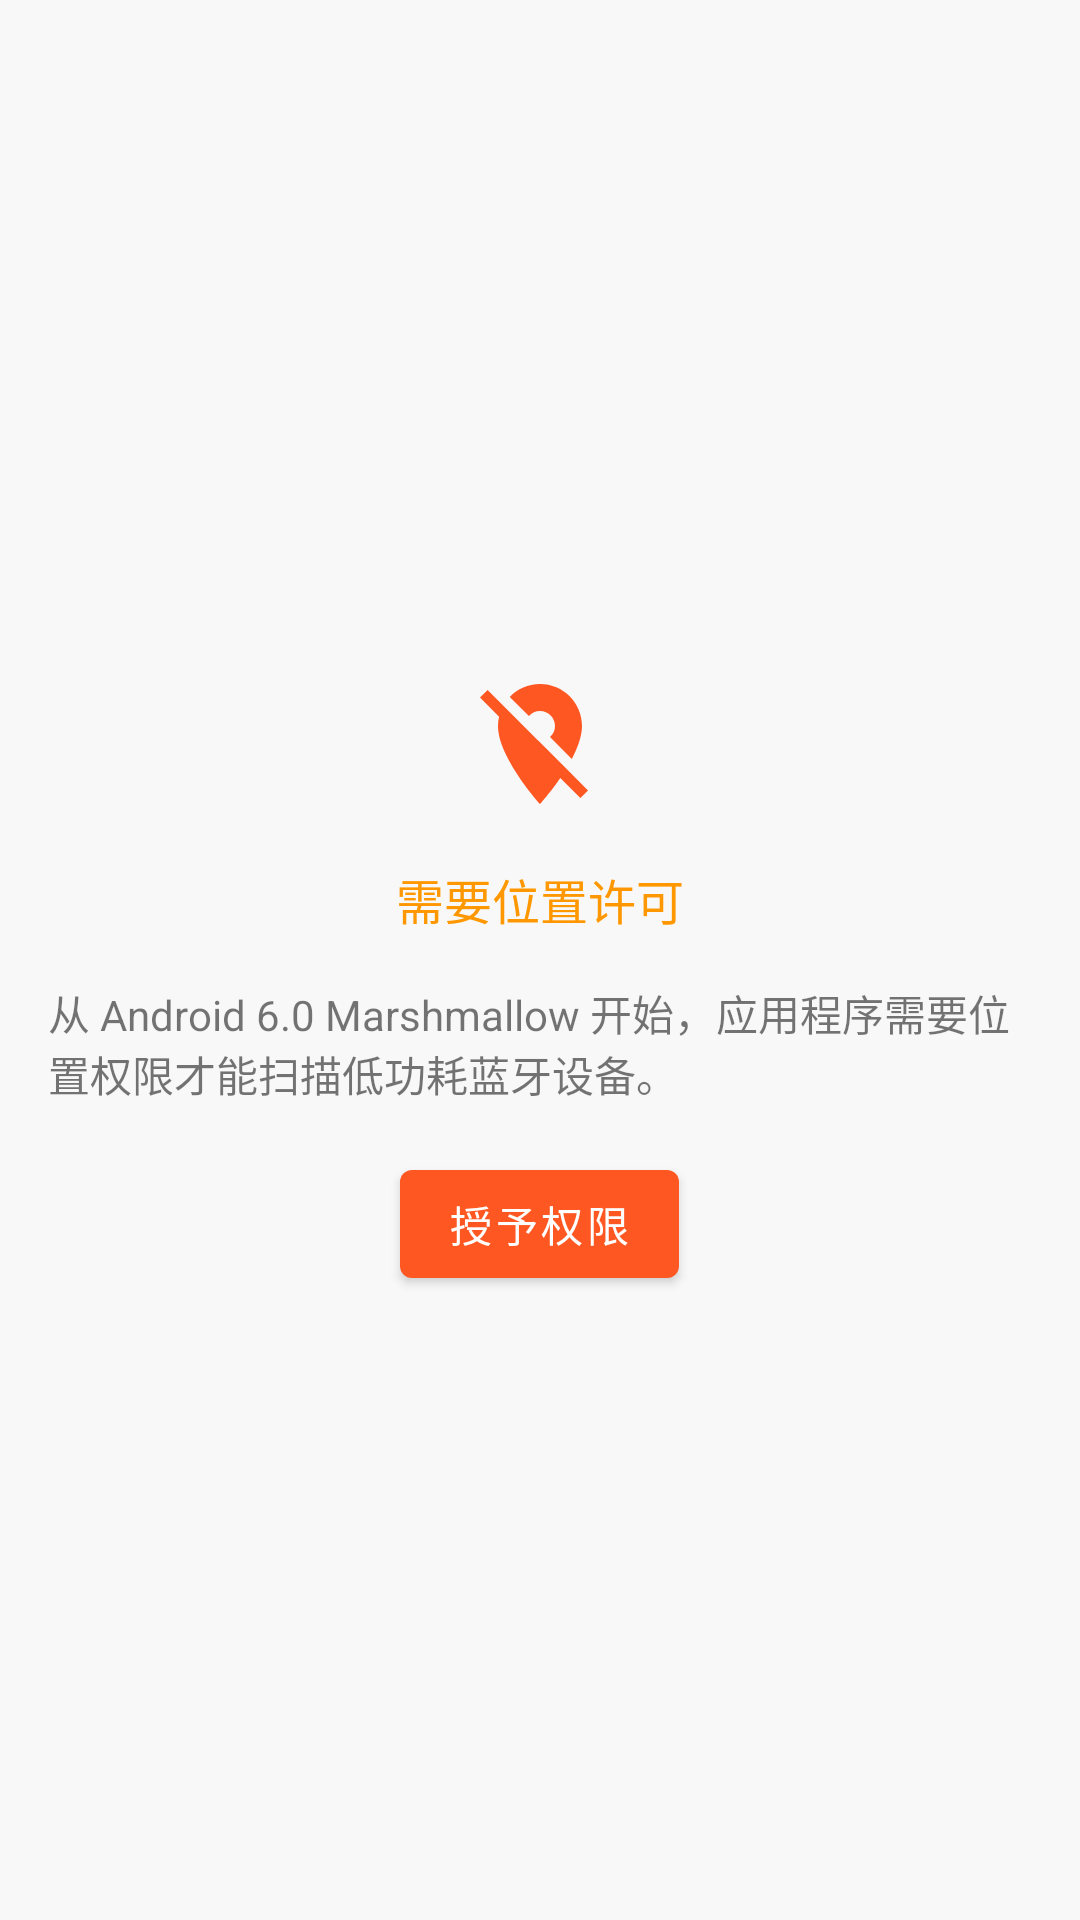

Reconstruct the res/layout file that produces this screen, plus the resources it refers to.
<!-- AndroidManifest.xml: application theme Theme.GoodBle -->
<!-- res/layout/lay_should_location_lay.xml -->
<?xml version="1.0" encoding="utf-8"?>
<LinearLayout xmlns:android="http://schemas.android.com/apk/res/android"
    xmlns:app="http://schemas.android.com/apk/res-auto"
    android:id="@+id/request_location_lay"
    android:layout_width="match_parent"
    android:layout_height="match_parent"
    android:background="@color/gray_white"
    android:gravity="center"
    android:orientation="vertical"
    android:paddingStart="16dp"
    android:paddingEnd="16dp">

    <ImageView
        android:layout_width="wrap_content"
        android:layout_height="wrap_content"
        android:layout_gravity="center_horizontal"
        android:padding="16dp"
        android:src="@drawable/ic_location_off" />

    <TextView
        android:layout_width="wrap_content"
        android:layout_height="wrap_content"
        android:text="需要位置许可"
        android:textColor="@color/dark_orange"
        android:textSize="16sp" />

    <TextView
        android:layout_width="match_parent"
        android:layout_height="wrap_content"
        android:layout_marginTop="16dp"
        android:layout_marginBottom="16dp"
        android:text="从 Android 6.0 Marshmallow 开始，应用程序需要位置权限才能扫描低功耗蓝牙设备。" />

    <com.google.android.material.button.MaterialButton
        android:id="@+id/btn_request_location_permission"
        android:layout_width="wrap_content"
        android:layout_height="wrap_content"
        android:layout_gravity="center_horizontal"
        android:text="授予权限"
        android:textColor="@color/white" />
</LinearLayout>
<!-- resources referenced by this layout -->
<resources>
  <color name="dark_orange">#FF9800</color>
  <color name="gray_white">#F8F8F8</color>
  <color name="white">#FFFFFFFF</color>
  <!-- drawable ic_location_off (drawable) -->
  <vector xmlns:android="http://schemas.android.com/apk/res/android"
      android:width="48dp"
      android:height="48dp"
      android:viewportWidth="24.0"
      android:viewportHeight="24.0">
      <path
          android:fillColor="@color/orange"
          android:pathData="M12,6.5c1.38,0 2.5,1.12 2.5,2.5 0,0.74 -0.33,1.39 -0.83,1.85l3.63,3.63c0.98,-1.86 1.7,-3.8 1.7,-5.48 0,-3.87 -3.13,-7 -7,-7 -1.98,0 -3.76,0.83 -5.04,2.15l3.19,3.19c0.46,-0.52 1.11,-0.84 1.85,-0.84zM16.37,16.1l-4.63,-4.63 -0.11,-0.11L3.27,3 2,4.27l3.18,3.18C5.07,7.95 5,8.47 5,9c0,5.25 7,13 7,13s1.67,-1.85 3.38,-4.35L18.73,21 20,19.73l-3.63,-3.63z" />
  </vector>
  <style name="Theme.GoodBle" parent="Theme.MaterialComponents.DayNight.NoActionBar">
          
          <item name="colorPrimary">@color/orange</item>
          <item name="colorPrimaryVariant">@color/orange</item>
          <item name="colorOnPrimary">@color/white</item>
          
          <item name="colorSecondary">@color/light_orange</item>
          <item name="colorSecondaryVariant">@color/dark_orange</item>
          <item name="colorOnSecondary">@color/white</item>
          
          <item name="android:statusBarColor">?attr/colorPrimaryVariant</item>
          
          <item name="android:windowBackground">@color/gray_white</item>
          
          <item name="android:actionOverflowButtonStyle">@style/MyOverflowButtonStyle</item>
      </style>
  <color name="orange">#FF5722</color>
  <color name="light_orange">#FFF3E0</color>
  <style name="MyOverflowButtonStyle" parent="Widget.AppCompat.ActionButton.Overflow">
          <item name="android:tint">@color/white</item>
      </style>
</resources>
